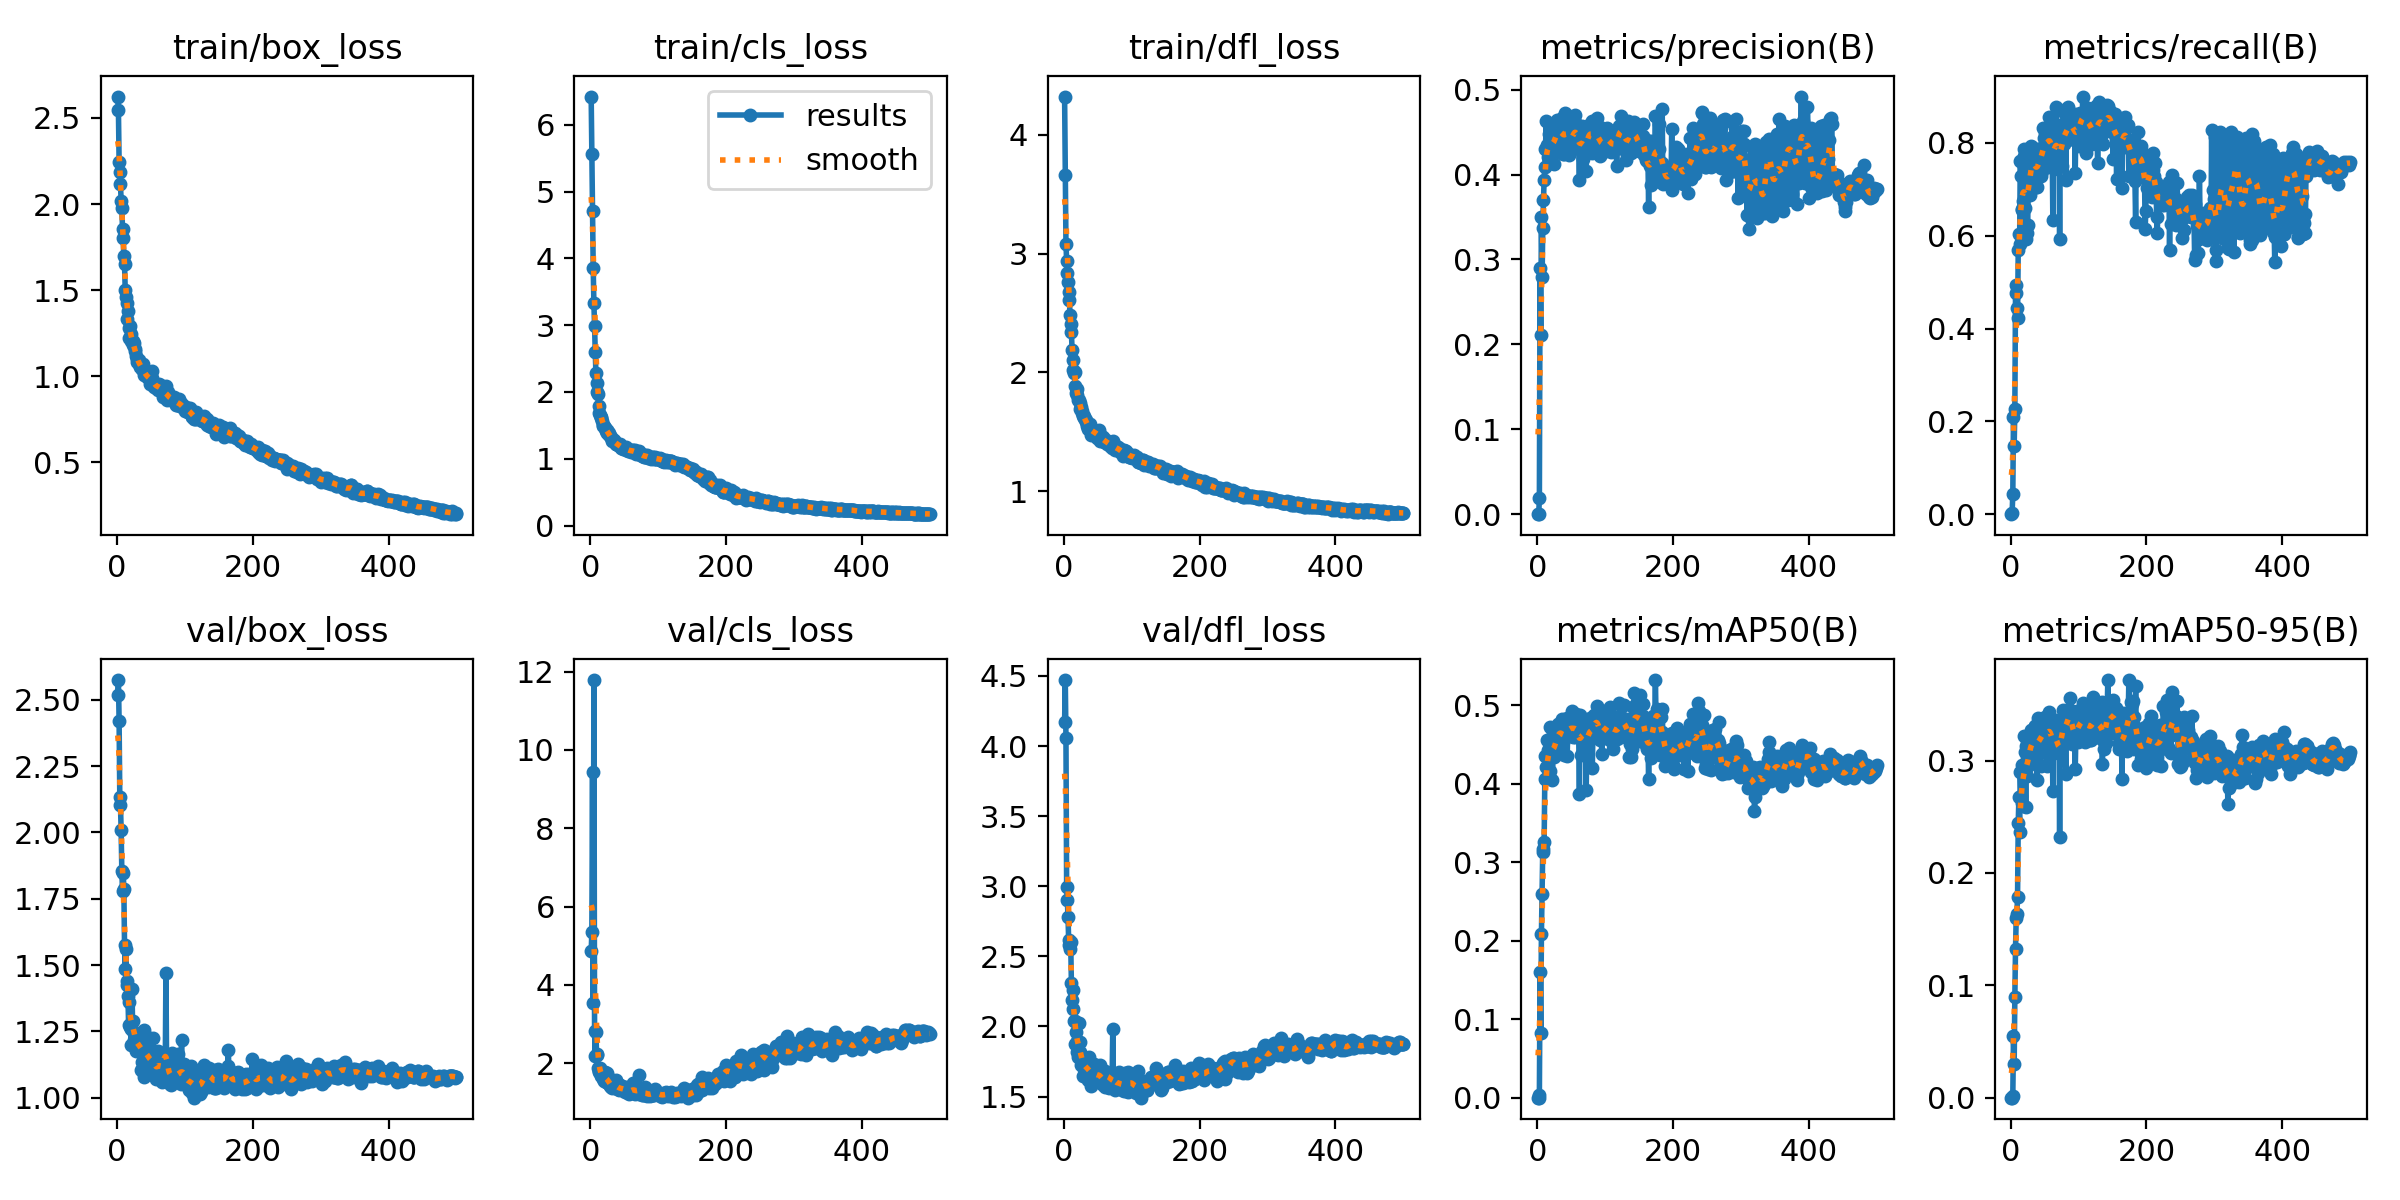

The file beside this chart, header and first rows:
epoch, train/box_loss, train/cls_loss, train/dfl_loss, metrics/precision(B), metrics/recall(B), metrics/mAP50(B), metrics/mAP50-95(B), val/box_loss, val/cls_loss, val/dfl_loss, lr/pg0, lr/pg1, lr/pg2
1, 2.624, 6.422, 4.324, 0, 0, 0, 0, 2.519, 4.855, 4.17, 0.0005424, 0.0005424, 0.0005424
2, 2.544, 5.558, 3.663, 1e-05, 0.00325, 1e-05, 0, 2.575, 5.345, 4.471, 0.001096, 0.001096, 0.001096
3, 2.244, 4.714, 3.086, 0.01846, 0.04422, 0.00346, 0.00122, 2.419, 9.445, 4.061, 0.001647, 0.001647, 0.001647
4, 2.187, 3.855, 2.938, 0.2895, 0.2094, 0.1605, 0.05492, 2.135, 3.55, 2.992, 0.001657, 0.001657, 0.001657
5, 2.116, 3.325, 2.837, 0.2113, 0.1476, 0.08269, 0.03, 2.104, 11.78, 2.904, 0.001654, 0.001654, 0.001654
6, 2.02, 2.991, 2.765, 0.3501, 0.2257, 0.2086, 0.08937, 2.009, 2.831, 2.782, 0.001651, 0.001651, 0.001651
7, 1.979, 2.593, 2.68, 0.2796, 0.4758, 0.2598, 0.1328, 1.855, 2.193, 2.618, 0.001647, 0.001647, 0.001647
8, 1.857, 2.281, 2.608, 0.3368, 0.4939, 0.3172, 0.1596, 1.781, 2.796, 2.583, 0.001644, 0.001644, 0.001644
9, 1.801, 2.135, 2.485, 0.3697, 0.4442, 0.3127, 0.1631, 1.848, 2.21, 2.553, 0.001641, 0.001641, 0.001641
10, 1.696, 2.006, 2.407, 0.3934, 0.4232, 0.3252, 0.1789, 1.788, 2.241, 2.602, 0.001637, 0.001637, 0.001637
11, 1.652, 1.975, 2.342, 0.4091, 0.5693, 0.4056, 0.2443, 1.574, 1.883, 2.312, 0.001634, 0.001634, 0.001634
12, 1.503, 1.791, 2.192, 0.43, 0.6028, 0.4355, 0.2674, 1.486, 1.772, 2.185, 0.001631, 0.001631, 0.001631
13, 1.461, 1.681, 2.1, 0.4629, 0.5813, 0.4215, 0.2363, 1.56, 1.802, 2.258, 0.001627, 0.001627, 0.001627
14, 1.424, 1.657, 2.024, 0.4348, 0.7618, 0.4552, 0.2896, 1.424, 1.876, 2.124, 0.001624, 0.001624, 0.001624
15, 1.335, 1.624, 1.991, 0.4307, 0.7292, 0.4436, 0.2688, 1.44, 1.703, 2.036, 0.001621, 0.001621, 0.001621
16, 1.378, 1.605, 2.006, 0.4203, 0.6555, 0.4244, 0.2625, 1.382, 1.673, 2.037, 0.001618, 0.001618, 0.001618
17, 1.281, 1.569, 1.889, 0.4481, 0.6566, 0.4514, 0.2962, 1.276, 1.765, 1.878, 0.001614, 0.001614, 0.001614
18, 1.223, 1.51, 1.825, 0.4132, 0.6756, 0.416, 0.2596, 1.362, 1.654, 1.96, 0.001611, 0.001611, 0.001611
19, 1.29, 1.486, 1.857, 0.4417, 0.7708, 0.4717, 0.3218, 1.268, 1.592, 1.893, 0.001608, 0.001608, 0.001608
20, 1.248, 1.496, 1.813, 0.4212, 0.7864, 0.4379, 0.2917, 1.259, 1.541, 1.818, 0.001604, 0.001604, 0.001604
21, 1.203, 1.464, 1.767, 0.4556, 0.6605, 0.4598, 0.3077, 1.198, 1.695, 1.784, 0.001601, 0.001601, 0.001601
22, 1.206, 1.468, 1.764, 0.4366, 0.594, 0.4051, 0.2584, 1.411, 1.772, 2.026, 0.001598, 0.001598, 0.001598
23, 1.208, 1.418, 1.74, 0.4501, 0.7429, 0.4667, 0.3128, 1.253, 1.519, 1.815, 0.001594, 0.001594, 0.001594
24, 1.183, 1.434, 1.69, 0.4119, 0.6055, 0.4341, 0.2863, 1.288, 1.761, 1.892, 0.001591, 0.001591, 0.001591
25, 1.191, 1.385, 1.709, 0.4265, 0.6226, 0.4377, 0.2949, 1.219, 1.531, 1.723, 0.001588, 0.001588, 0.001588
26, 1.161, 1.406, 1.673, 0.4459, 0.7741, 0.4481, 0.3009, 1.239, 1.495, 1.789, 0.001584, 0.001584, 0.001584
27, 1.145, 1.379, 1.657, 0.4459, 0.7332, 0.4592, 0.3051, 1.23, 1.63, 1.792, 0.001581, 0.001581, 0.001581
28, 1.12, 1.352, 1.631, 0.4526, 0.7002, 0.4516, 0.3113, 1.175, 1.485, 1.645, 0.001578, 0.001578, 0.001578
29, 1.083, 1.346, 1.616, 0.4646, 0.6867, 0.4507, 0.3125, 1.184, 1.433, 1.708, 0.001575, 0.001575, 0.001575
30, 1.103, 1.322, 1.635, 0.451, 0.7942, 0.4766, 0.3271, 1.196, 1.391, 1.699, 0.001571, 0.001571, 0.001571
31, 1.087, 1.284, 1.606, 0.4419, 0.7869, 0.4613, 0.3189, 1.216, 1.398, 1.751, 0.001568, 0.001568, 0.001568
32, 1.07, 1.27, 1.583, 0.4599, 0.7919, 0.4702, 0.3132, 1.233, 1.383, 1.724, 0.001565, 0.001565, 0.001565
33, 1.096, 1.288, 1.596, 0.434, 0.7347, 0.4523, 0.3097, 1.188, 1.442, 1.723, 0.001561, 0.001561, 0.001561
34, 1.052, 1.26, 1.551, 0.4444, 0.7275, 0.4677, 0.3056, 1.244, 1.523, 1.747, 0.001558, 0.001558, 0.001558
35, 1.055, 1.279, 1.567, 0.4586, 0.7784, 0.4783, 0.3304, 1.106, 1.43, 1.615, 0.001555, 0.001555, 0.001555
36, 1.041, 1.244, 1.524, 0.4669, 0.7872, 0.4822, 0.3311, 1.133, 1.359, 1.638, 0.001551, 0.001551, 0.001551
37, 1.044, 1.228, 1.52, 0.4648, 0.7059, 0.4473, 0.3047, 1.237, 1.576, 1.783, 0.001548, 0.001548, 0.001548
38, 1.071, 1.228, 1.565, 0.4246, 0.7367, 0.4532, 0.3154, 1.176, 1.395, 1.711, 0.001545, 0.001545, 0.001545
39, 1.039, 1.218, 1.533, 0.424, 0.7047, 0.4366, 0.2825, 1.256, 1.504, 1.703, 0.001542, 0.001542, 0.001542
40, 1.01, 1.206, 1.471, 0.4357, 0.7639, 0.4771, 0.3377, 1.078, 1.341, 1.578, 0.001538, 0.001538, 0.001538
41, 1.016, 1.2, 1.496, 0.472, 0.7633, 0.4739, 0.3252, 1.171, 1.345, 1.641, 0.001535, 0.001535, 0.001535
42, 1.007, 1.21, 1.507, 0.4472, 0.7845, 0.4652, 0.3191, 1.133, 1.329, 1.639, 0.001532, 0.001532, 0.001532
43, 1.007, 1.219, 1.515, 0.4602, 0.7753, 0.4837, 0.3169, 1.231, 1.348, 1.698, 0.001528, 0.001528, 0.001528
44, 0.9983, 1.193, 1.51, 0.4373, 0.7289, 0.4355, 0.2951, 1.205, 1.453, 1.732, 0.001525, 0.001525, 0.001525
45, 0.9996, 1.157, 1.492, 0.4475, 0.7896, 0.48, 0.3374, 1.104, 1.338, 1.605, 0.001522, 0.001522, 0.001522
46, 0.9948, 1.164, 1.479, 0.4658, 0.7387, 0.4778, 0.3372, 1.138, 1.309, 1.674, 0.001519, 0.001519, 0.001519
47, 0.9932, 1.17, 1.497, 0.4236, 0.7627, 0.4638, 0.3081, 1.192, 1.413, 1.692, 0.001515, 0.001515, 0.001515
48, 0.9997, 1.148, 1.498, 0.4421, 0.8311, 0.4683, 0.3225, 1.142, 1.312, 1.629, 0.001512, 0.001512, 0.001512
49, 0.953, 1.157, 1.444, 0.4385, 0.8107, 0.4699, 0.33, 1.123, 1.373, 1.616, 0.001509, 0.001509, 0.001509
50, 0.979, 1.164, 1.469, 0.4451, 0.7945, 0.4676, 0.3264, 1.122, 1.34, 1.673, 0.001505, 0.001505, 0.001505
51, 0.9932, 1.145, 1.495, 0.4505, 0.8214, 0.4926, 0.3391, 1.14, 1.265, 1.655, 0.001502, 0.001502, 0.001502
52, 1.033, 1.169, 1.516, 0.4376, 0.7756, 0.4626, 0.3227, 1.113, 1.389, 1.636, 0.001499, 0.001499, 0.001499
53, 0.9498, 1.126, 1.423, 0.4304, 0.8156, 0.4599, 0.2952, 1.225, 1.353, 1.722, 0.001495, 0.001495, 0.001495
54, 0.9618, 1.154, 1.448, 0.4491, 0.7487, 0.4672, 0.3258, 1.155, 1.353, 1.659, 0.001492, 0.001492, 0.001492
55, 0.9406, 1.125, 1.427, 0.4617, 0.8189, 0.4815, 0.3366, 1.102, 1.247, 1.597, 0.001489, 0.001489, 0.001489
56, 0.951, 1.117, 1.454, 0.4697, 0.7884, 0.4591, 0.3194, 1.119, 1.317, 1.638, 0.001486, 0.001486, 0.001486
57, 0.9562, 1.129, 1.458, 0.453, 0.8556, 0.4889, 0.3434, 1.089, 1.224, 1.609, 0.001482, 0.001482, 0.001482
58, 0.9305, 1.125, 1.433, 0.454, 0.811, 0.4655, 0.3301, 1.072, 1.234, 1.584, 0.001479, 0.001479, 0.001479
59, 0.9339, 1.108, 1.411, 0.4386, 0.8245, 0.473, 0.325, 1.097, 1.282, 1.606, 0.001476, 0.001476, 0.001476
60, 0.9486, 1.117, 1.423, 0.4498, 0.8204, 0.4782, 0.3263, 1.178, 1.286, 1.682, 0.001472, 0.001472, 0.001472
... 440 more rows
